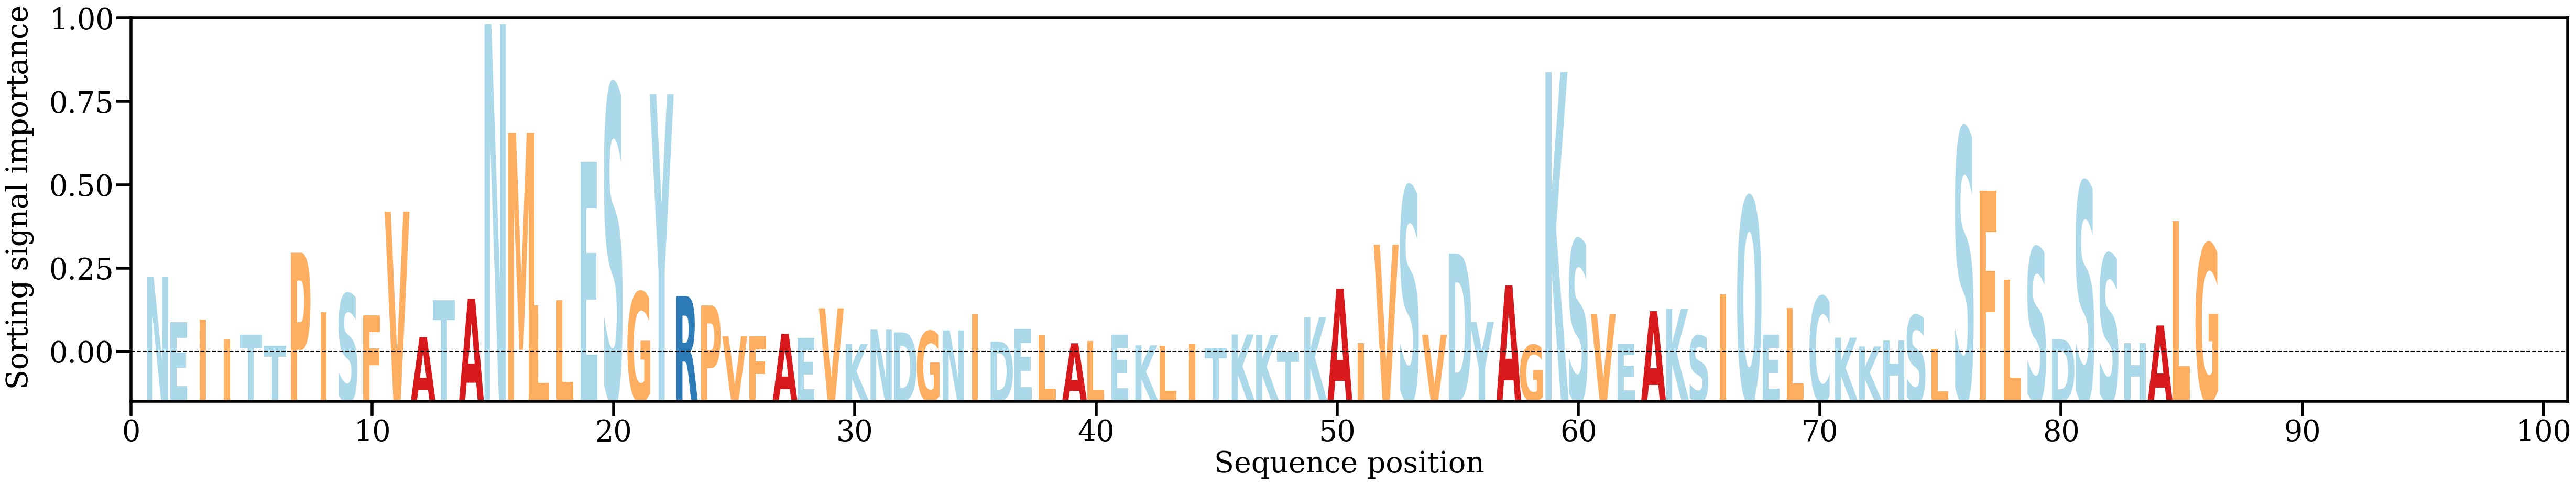

Source data for this figure (header and first rows):
AA, Alpha
N, [0.01436789]
E, [0.0058134]
I, [0.00630231]
I, [0.00262858]
T, [0.00351289]
T, [0.00144243]
P, [0.01882698]
I, [0.00765612]
S, [0.01111151]
F, [0.00707376]
V, [0.02651404]
A, [0.00301861]
T, [0.00992102]
A, [0.01021308]
N, [0.06161131]
M, [0.04128588]
L, [0.00898624]
L, [0.00991198]
E, [0.03584806]
S, [0.05018923]
G, [0.01148119]
Y, [0.04847624]
R, [0.01073832]
P, [0.00896548]
V, [0.00321655]
F, [0.00315176]
A, [0.0036568]
E, [0.00287807]
V, [0.00841961]
K, [0.00180058]
N, [0.00443931]
D, [0.00392357]
G, [0.00413288]
N, [0.00429676]
I, [0.00728677]
D, [0.00219359]
E, [0.00459153]
L, [0.00338698]
A, [0.00188576]
L, [0.0023315]
E, [0.00351457]
K, [0.00151222]
L, [0.00147085]
I, [0.00183238]
T, [0.0010698]
K, [0.00352441]
K, [0.00343246]
T, [0.00021237]
K, [0.00675871]
A, [0.0120664]
I, [0.00191171]
V, [0.02031131]
S, [0.03112642]
V, [0.00347773]
D, [0.01867325]
Y, [0.0058752]
A, [0.01273006]
G, [0.00157559]
K, [0.0526179]
S, [0.02124664]
... 26 more rows
